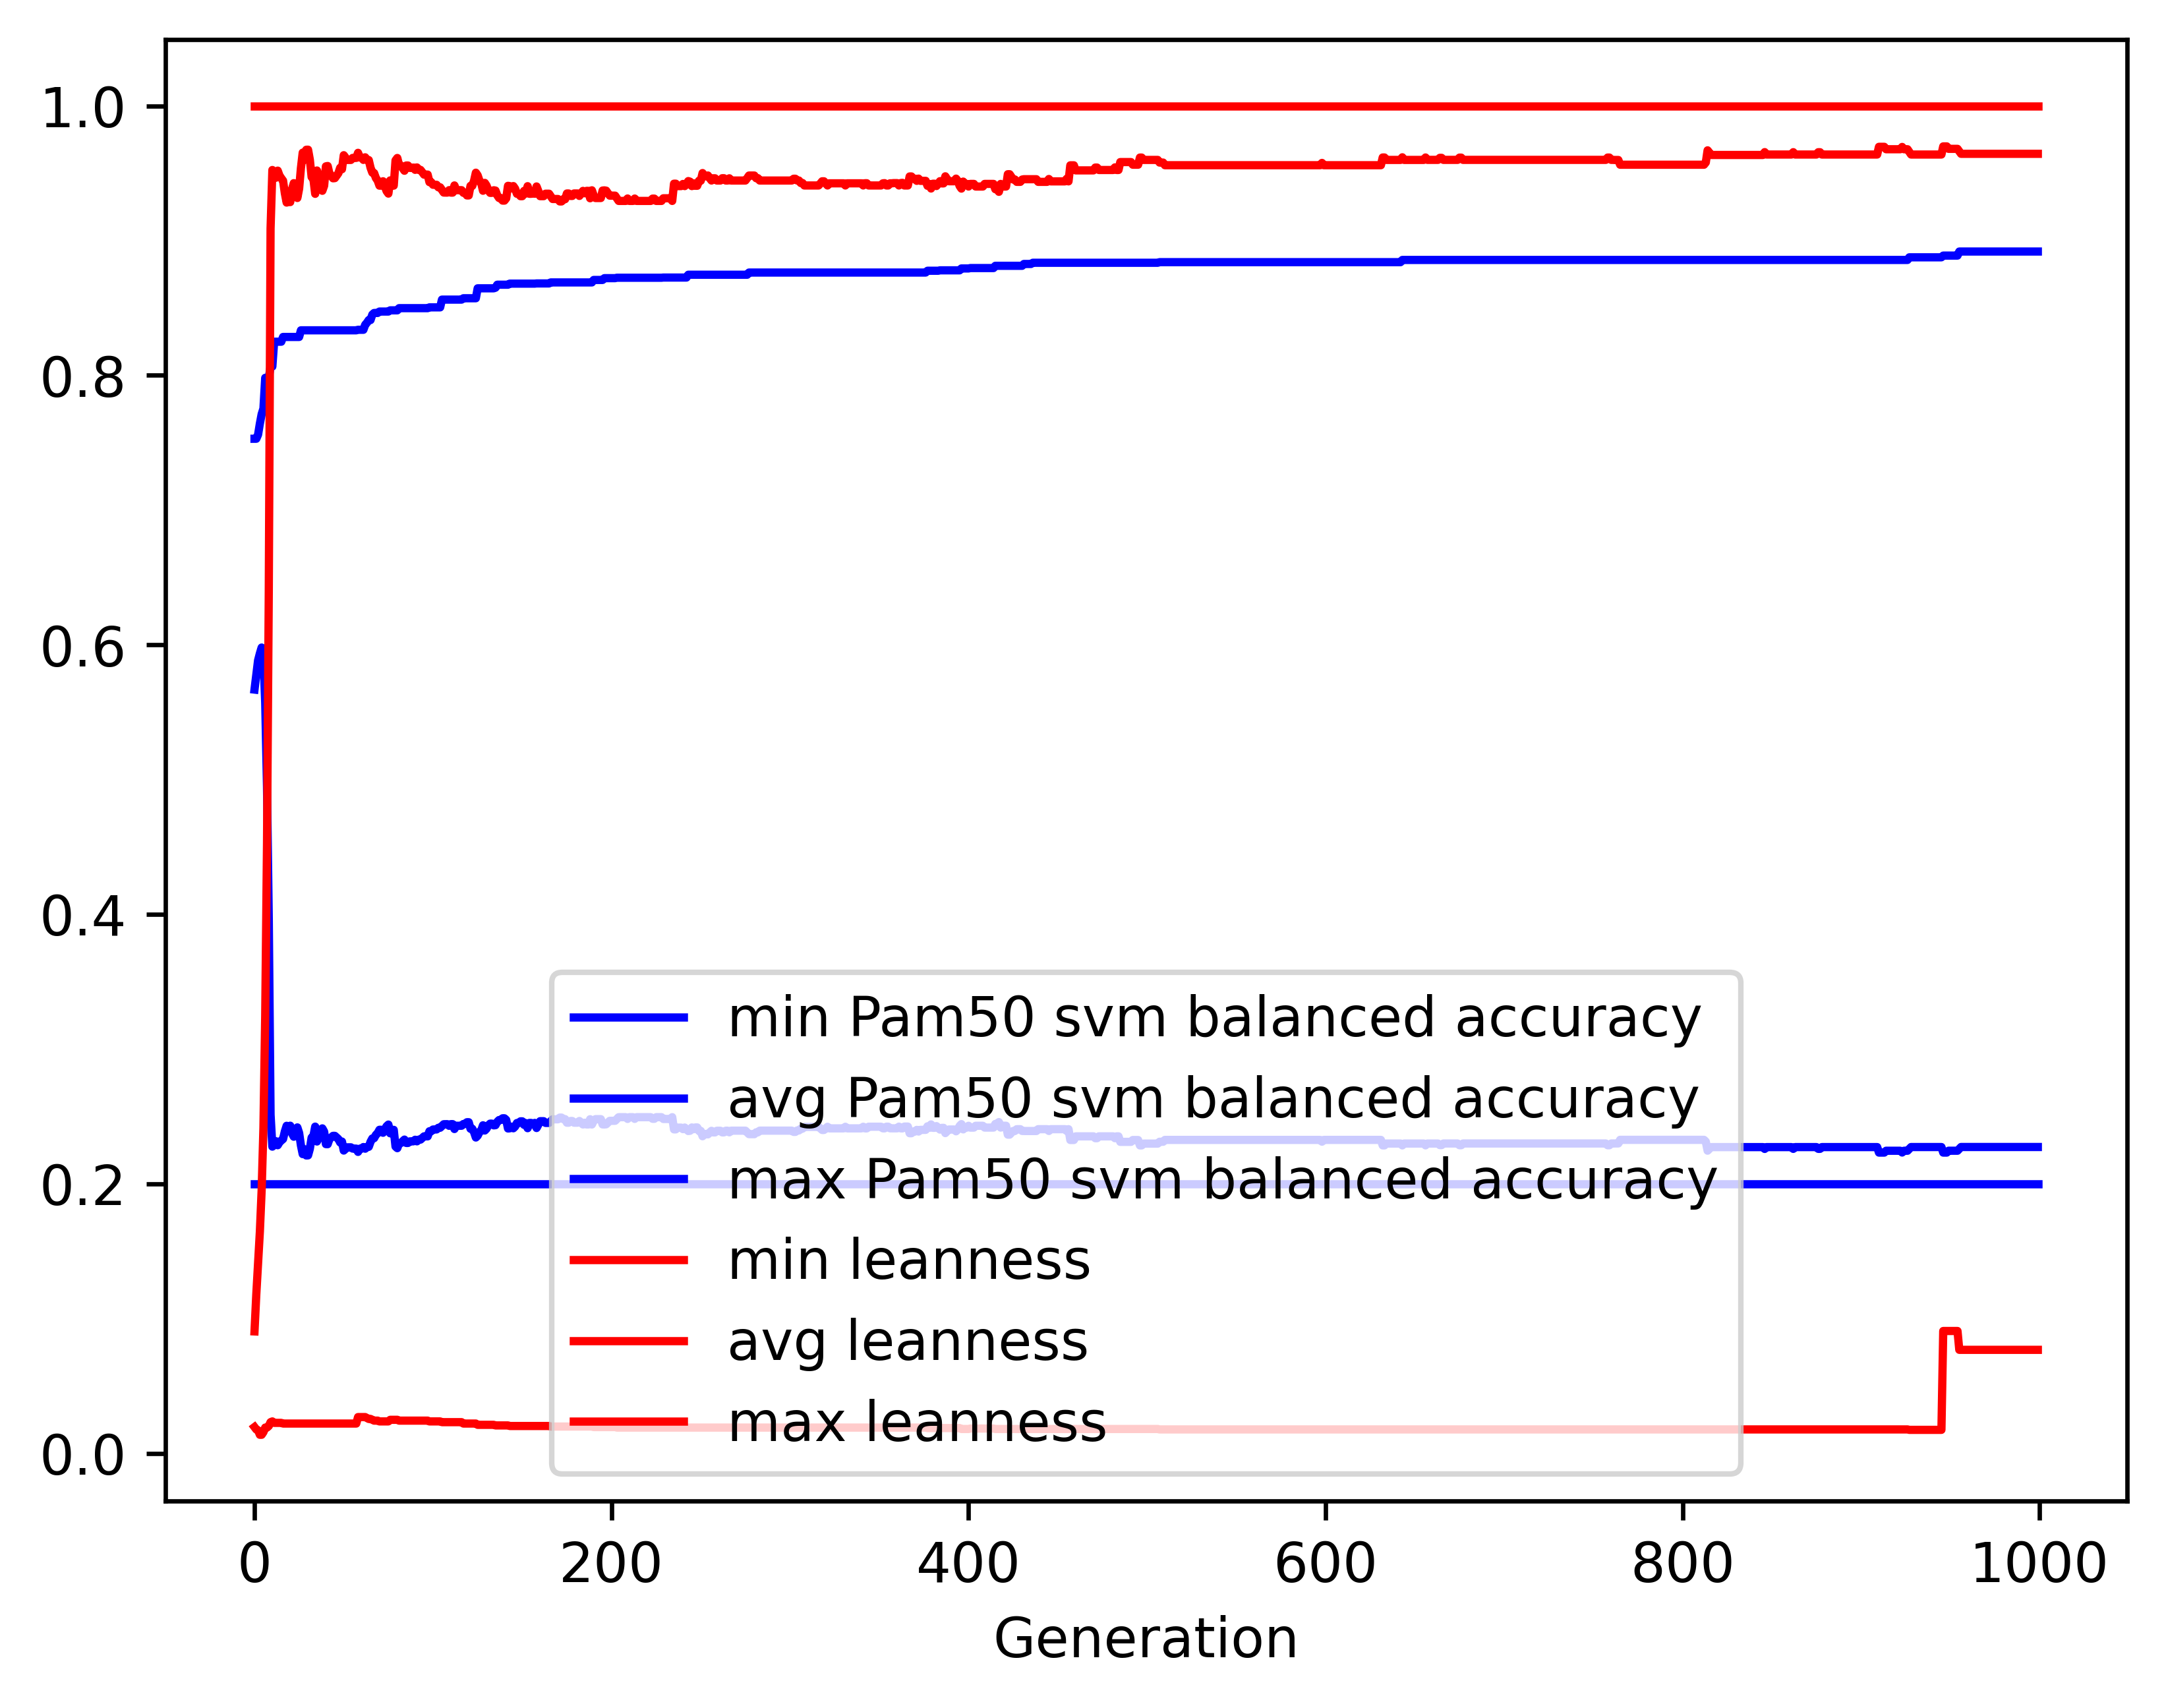

Data behind this chart, as committed beside it:
gen, evals, gen_feats, explored, Pam50 svm balanced accuracy_min, Pam50 svm balanced accuracy_avg, Pam50 svm balanced accuracy_max, Pam50 svm balanced accuracy_std, leanness_min, leanness_avg, leanness_max, leanness_std
0, 500, 8743, 8743, 0.2, 0.5668, 0.753, 0.1171, 0.01961, 0.09059, 1.0, 0.1471
1, 359, 5146, 8971, 0.2, 0.5778, 0.753, 0.1281, 0.01786, 0.118, 1.0, 0.1733
2, 352, 3176, 9201, 0.2, 0.5885, 0.7561, 0.1393, 0.01724, 0.1415, 1.0, 0.2156
3, 385, 2254, 9441, 0.2, 0.5936, 0.7642, 0.1508, 0.01389, 0.1645, 1.0, 0.2487
4, 343, 1631, 9635, 0.2, 0.598, 0.7712, 0.1678, 0.01389, 0.1953, 1.0, 0.2955
5, 364, 1550, 9840, 0.2, 0.5905, 0.7754, 0.1916, 0.01587, 0.2417, 1.0, 0.3472
6, 342, 1232, 10043, 0.2, 0.557, 0.7982, 0.2217, 0.01923, 0.3247, 1.0, 0.4041
7, 358, 1038, 10249, 0.2, 0.4949, 0.7982, 0.2436, 0.01923, 0.4516, 1.0, 0.4417
8, 343, 875, 10440, 0.2, 0.3962, 0.7982, 0.2418, 0.02041, 0.6402, 1.0, 0.4371
9, 315, 721, 10623, 0.2, 0.2514, 0.8065, 0.1508, 0.02326, 0.909, 1.0, 0.2649
10, 305, 541, 10798, 0.2, 0.2277, 0.8065, 0.1175, 0.02381, 0.9524, 1.0, 0.2012
11, 308, 590, 10978, 0.2, 0.2289, 0.825, 0.1207, 0.02273, 0.9507, 1.0, 0.2048
12, 315, 593, 11171, 0.2, 0.2318, 0.825, 0.1273, 0.02273, 0.9466, 1.0, 0.2136
13, 320, 577, 11356, 0.2, 0.2287, 0.825, 0.1199, 0.02273, 0.9519, 1.0, 0.2001
14, 293, 529, 11512, 0.2, 0.231, 0.825, 0.1245, 0.02273, 0.9482, 1.0, 0.2075
15, 336, 539, 11685, 0.2, 0.2322, 0.825, 0.1272, 0.02273, 0.9463, 1.0, 0.2116
16, 300, 486, 11835, 0.2, 0.2334, 0.8285, 0.1294, 0.02222, 0.9444, 1.0, 0.215
17, 305, 513, 11986, 0.2, 0.239, 0.8285, 0.1398, 0.02222, 0.9351, 1.0, 0.2322
18, 329, 521, 12157, 0.2, 0.2432, 0.8285, 0.1478, 0.02222, 0.9282, 1.0, 0.2453
19, 306, 512, 12303, 0.2, 0.2399, 0.8285, 0.1424, 0.02222, 0.9341, 1.0, 0.2349
20, 330, 537, 12454, 0.2, 0.2432, 0.8285, 0.148, 0.02222, 0.9286, 1.0, 0.2441
21, 310, 512, 12576, 0.2, 0.2375, 0.8285, 0.1383, 0.02222, 0.9381, 1.0, 0.2274
22, 284, 491, 12695, 0.2, 0.2351, 0.8285, 0.1337, 0.02222, 0.9426, 1.0, 0.2184
23, 306, 500, 12813, 0.2, 0.2378, 0.8285, 0.1393, 0.02222, 0.9385, 1.0, 0.2265
24, 299, 472, 12929, 0.2, 0.242, 0.8285, 0.1459, 0.02222, 0.9316, 1.0, 0.2375
25, 310, 524, 13065, 0.2, 0.2378, 0.8285, 0.1396, 0.02222, 0.9386, 1.0, 0.2264
26, 313, 549, 13215, 0.2, 0.2287, 0.8334, 0.1218, 0.02222, 0.9538, 1.0, 0.196
27, 302, 497, 13330, 0.2, 0.2222, 0.8334, 0.11, 0.02222, 0.9653, 1.0, 0.1727
28, 319, 510, 13441, 0.2, 0.2258, 0.8334, 0.1189, 0.02222, 0.9599, 1.0, 0.1853
29, 325, 526, 13573, 0.2, 0.2211, 0.8334, 0.1079, 0.02222, 0.9674, 1.0, 0.1668
30, 292, 520, 13666, 0.2, 0.2212, 0.8334, 0.1083, 0.02222, 0.9675, 1.0, 0.1666
31, 312, 500, 13769, 0.2, 0.2261, 0.8334, 0.1202, 0.02222, 0.96, 1.0, 0.1847
32, 328, 533, 13869, 0.2, 0.2344, 0.8334, 0.1376, 0.02222, 0.9471, 1.0, 0.2119
33, 306, 505, 13965, 0.2, 0.2354, 0.8334, 0.1392, 0.02222, 0.9457, 1.0, 0.2139
34, 304, 492, 14056, 0.2, 0.2425, 0.8334, 0.1519, 0.02222, 0.9347, 1.0, 0.2335
35, 325, 496, 14150, 0.2, 0.2315, 0.8334, 0.1307, 0.02222, 0.952, 1.0, 0.1995
36, 327, 521, 14253, 0.2, 0.2351, 0.8334, 0.1379, 0.02222, 0.9465, 1.0, 0.2106
37, 334, 524, 14356, 0.2, 0.2388, 0.8334, 0.1451, 0.02222, 0.9407, 1.0, 0.2221
38, 302, 495, 14450, 0.2, 0.2413, 0.8334, 0.1494, 0.02222, 0.9369, 1.0, 0.2288
39, 317, 531, 14534, 0.2, 0.2388, 0.8334, 0.1451, 0.02222, 0.9407, 1.0, 0.2219
40, 291, 483, 14622, 0.2, 0.2296, 0.8334, 0.1276, 0.02222, 0.9551, 1.0, 0.1943
41, 317, 521, 14704, 0.2, 0.2295, 0.8334, 0.1275, 0.02222, 0.9554, 1.0, 0.1932
42, 290, 483, 14781, 0.2, 0.2335, 0.8334, 0.1361, 0.02222, 0.9496, 1.0, 0.2056
43, 331, 543, 14869, 0.2, 0.2345, 0.8334, 0.1378, 0.02222, 0.9481, 1.0, 0.208
44, 307, 509, 14951, 0.2, 0.2357, 0.8334, 0.1402, 0.02222, 0.9462, 1.0, 0.2116
45, 318, 545, 15029, 0.2, 0.2357, 0.8334, 0.1402, 0.02222, 0.9464, 1.0, 0.2111
46, 310, 534, 15109, 0.2, 0.2345, 0.8334, 0.1378, 0.02222, 0.9482, 1.0, 0.2074
47, 316, 497, 15189, 0.2, 0.2333, 0.8334, 0.1355, 0.02222, 0.9501, 1.0, 0.2038
48, 299, 509, 15259, 0.2, 0.2307, 0.8334, 0.13, 0.02222, 0.9541, 1.0, 0.1948
49, 312, 503, 15326, 0.2, 0.2315, 0.8334, 0.1325, 0.02222, 0.953, 1.0, 0.1987
50, 307, 528, 15387, 0.2, 0.2248, 0.8334, 0.1166, 0.02222, 0.9634, 1.0, 0.1732
51, 294, 499, 15450, 0.2, 0.226, 0.8334, 0.1197, 0.02222, 0.9615, 1.0, 0.1777
52, 315, 488, 15517, 0.2, 0.2272, 0.8334, 0.1222, 0.02222, 0.9598, 1.0, 0.1812
53, 304, 528, 15576, 0.2, 0.2272, 0.8334, 0.1222, 0.02222, 0.9598, 1.0, 0.1812
54, 314, 478, 15642, 0.2, 0.2272, 0.8334, 0.1222, 0.02222, 0.9598, 1.0, 0.1812
55, 311, 505, 15686, 0.2, 0.2262, 0.8334, 0.1205, 0.02222, 0.9613, 1.0, 0.1784
56, 303, 509, 15746, 0.2, 0.2262, 0.8334, 0.1205, 0.02222, 0.9613, 1.0, 0.1784
57, 327, 532, 15808, 0.2, 0.2262, 0.8334, 0.1205, 0.02222, 0.9613, 1.0, 0.1784
58, 316, 518, 15865, 0.2, 0.2238, 0.8338, 0.1147, 0.02703, 0.9651, 1.0, 0.1689
59, 309, 497, 15920, 0.2, 0.2262, 0.8338, 0.1203, 0.02703, 0.9617, 1.0, 0.1769
... 940 more rows
